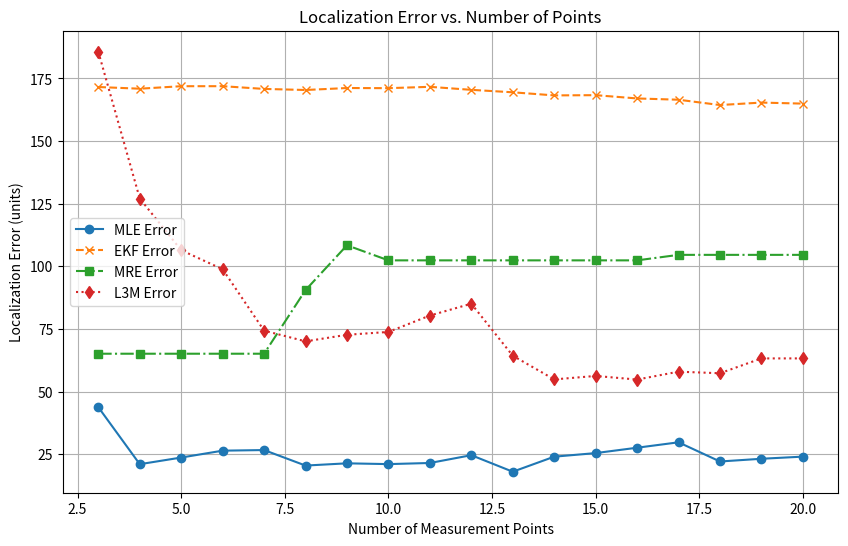

The script that saved this image:
import numpy as np
import matplotlib.pyplot as plt
from itertools import combinations
from scipy.spatial.distance import euclidean
from tqdm import tqdm
from numpy.linalg import pinv

# Constants
Z0, n, d0 = -41, 1.6, 1  # Path-loss model parameters
noise_level = 5  # Noise level (standard deviation of the noise)
import numpy as np

# Constants
Q = np.eye(3) * 36  # Process noise covariance matrix
R = np.eye(1) * 25  # Measurement noise variance, assuming noise level 5, squared

# Initial values
x0 = np.array([100, 100, 100]).reshape(-1, 1)  # Reshape to (3, 1) if necessary
P0 = np.eye(3) * 100000  # Initial state error covariance

def simulate_rssi(x, y, z, Z0=Z0, n=n, d0=d0):
    d = np.sqrt(x**2 + y**2 + z**2) or d0  # Avoid division by zero
    rssi = Z0 - 10 * n * np.log10(d / d0)
    return rssi

def jacobian_h(x_est):

    x, y, z = x_est.flatten()  # Make sure x_est is a flat array if it's not
    d = np.sqrt(x**2 + y**2 + z**2)
    hx = -10 * n * x / (d * np.log(10))
    hy = -10 * n * y / (d * np.log(10))
    hz = -10 * n * z / (d * np.log(10))
    H = np.array([[hx, hy, hz]])  # Shape (1, 3)
    return H

def prediction_step(x_est, P_est, Q):
    # Assuming state transition matrix Phi is identity because the target is stationary
    Phi = np.eye(3)  
    x_pred = Phi.dot(x_est)  # Dot product for matrix multiplication
    P_pred = Phi.dot(P_est).dot(Phi.T) + Q
    
    # Ensure x_pred is a column vector
    x_pred = x_pred.reshape(-1, 1)
    return x_pred, P_pred

def update_step(x_pred, P_pred, Z, R):
    
    x_pred = x_pred.reshape(-1, 1)  # Ensure x_pred is a column vector
    H = jacobian_h(x_pred)
    Z_pred = simulate_rssi(*x_pred)
    y = Z - Z_pred  # Innovation, ensure Z is appropriately shaped

    # If Z is a scalar, reshape y to be a column vector
    y = np.array([y]).reshape(-1, 1)  # Reshape y as a column vector if necessary

    S = H @ P_pred @ H.T + R  # Innovation covariance
    K = P_pred @ H.T @ np.linalg.inv(S)  # Kalman gain

    # Ensure K @ y is a valid operation by verifying dimensions
    x_est = x_pred + K @ y  # Updated state estimate, now should work as intended
    P_est = P_pred - K @ H @ P_pred  # Updated estimate covariance
    x_est = x_est.reshape(-1, 1)
    return x_est, P_est

# Generate random measurement points in space
def generate_measurement_points(num_points, measurement_range=100):
    points = np.random.uniform(-measurement_range, measurement_range, size=(num_points, 3))
    return points

# Simulate RSSI measurement
def simulate_real_rssi(x, y, z, noise_level=noise_level, Z0=Z0, n=n, d0=d0):
    d = np.sqrt(x**2 + y**2 + z**2) or d0  # Avoid division by zero
    rssi = Z0 - 10 * n * np.log10(d / d0) + np.random.normal(0, noise_level)
    return rssi

# MLE for position based on average of distance estimates
def mle_position(measurements, Z0=Z0, n=n, d0=d0):
    distances = d0 * (10 ** ((Z0 - measurements[:,3]) / (10 * n)))
    # Placeholder for position estimation; more sophisticated method needed for real application
    # This example averages x, y, z coordinates weighted by estimated distances
    weights = 1 / distances
    estimated_position = np.average(measurements[:, :3], axis=0, weights=weights)
    return estimated_position

def ekf_position(measurements, x0=x0, P0=P0, Q=Q, R=R):
    x_est, P_est = x0, P0
    for Z in measurements[:, 3]:  # Assuming last column is RSSI
        Z_vec = np.array([[Z]])  # Shape Z as 2D column vector
        
        # Prediction
        x_pred, P_pred = prediction_step(x_est, P_est, Q)
        
        # Update
        x_est, P_est = update_step(x_pred, P_pred, Z_vec, R)
        
        # Assertion removed as x_pred and x_est are now ensured to be correctly shaped
    return x_est.flatten()  # Or keep as is depending on how you want to use it

def l3m_mre_simple(measurements, Z0, alpha, R):
    # Assume measurements is a NumPy array of shape (N, 4) where columns are x, y, z, rssi
    
    N = measurements.shape[0]
    anchor_combinations = combinations(range(N), R)
    
    best_error = np.inf
    best_estimated_location = None
    
    for comb in anchor_combinations:
        selected_measurements = measurements[np.array(comb)]
        # Use a simplified direct estimation method for the selected measurements
        # Placeholder for direct position estimation, adjust as necessary
        # For demonstration, we simply take the mean position of selected anchors
        estimated_pos = np.mean(selected_measurements[:, :3], axis=0)
        
        # Calculate the total error for this combination
        total_error = 0
        for m in selected_measurements:
            d = euclidean(m[:3], estimated_pos)
            estimated_rssi = Z0 - 10 * alpha * np.log10(d)
            error = abs(m[3] - estimated_rssi)
            total_error += error
        
        # Update best estimate if this combination has lower error
        if total_error < best_error:
            best_error = total_error
            best_estimated_location = estimated_pos
    
    return np.array(best_estimated_location)

def l3m(measurements, Z0, alpha):
    """
    Estimates position from RSSI measurements using trilateration.
    
    Args:
    measurements: NumPy array of shape (N, 4), where each row is [x, y, z, rssi]
    Z0: RSSI at reference distance (1 meter)
    alpha: Path loss exponent
    
    Returns:
    Estimated position as a NumPy array [x, y, z]
    """
    # Extract coordinates and RSSI values
    coords = measurements[:, :3]  # x, y, z coordinates
    rssi_values = measurements[:, 3]  # RSSI values
    
    # Convert RSSI values to distances
    distances = 10 ** ((Z0 - rssi_values) / (10 * alpha))
    
    # Prepare matrices for trilateration
    A = np.zeros((len(coords), 3))
    b = np.zeros(len(coords))
    
    for i, (xi, yi, zi) in enumerate(coords):
        Ri_squared = distances[i] ** 2
        A[i] = [-2*xi, -2*yi, -2*zi]
        b[i] = Ri_squared - xi ** 2 - yi ** 2 - zi ** 2
    
    # Solve for position using least squares (pseudo-inverse)
    position = pinv(A).dot(b)
    
    return position

# Evaluate localization error for increasing number of measurement points
num_measurements = 20
ekf_errors = []
mle_errors = []
mew_errors = []
l3m_errors = []
true_position = np.array([0, 0, 0])

# Generate points once outside the loop
points = generate_measurement_points(num_measurements)
rssi_measurements = np.array([simulate_real_rssi(x, y, z) for x, y, z in points])

for num_points in tqdm(range(3, num_measurements + 1)):
    current_points = points[:num_points]  # Use a slice of points up to num_points
    current_rssi_measurements = rssi_measurements[:num_points]  # Use a slice of RSSI measurements up to num_points
    measurements = np.hstack((current_points, current_rssi_measurements[:, None]))
    
    mle_est = mle_position(measurements)
    ekf_est = ekf_position(measurements)  # Placeholder: replace with actual EKF implementation
    mre_est = l3m_mre_simple(measurements, Z0, 4, 3)
    l3m_est = l3m(measurements, Z0, 4)
    
    mle_errors.append(np.linalg.norm(mle_est - true_position))
    ekf_errors.append(np.linalg.norm(ekf_est - true_position))
    mew_errors.append(np.linalg.norm(mre_est - true_position))
    l3m_errors.append(np.linalg.norm(l3m_est - true_position))

# Plotting adjustments
plt.figure(figsize=(10, 6))
plt.plot(range(3, num_measurements + 1), mle_errors, label='MLE Error', marker='o')
plt.plot(range(3, num_measurements + 1), ekf_errors, label='EKF Error', linestyle='--', marker='x')
plt.plot(range(3, num_measurements + 1), mew_errors, label='MRE Error', linestyle='-.', marker='s')
plt.plot(range(3, num_measurements + 1), l3m_errors, label='L3M Error', linestyle=':', marker='d')
plt.xlabel('Number of Measurement Points')
plt.ylabel('Localization Error (units)')
plt.title('Localization Error vs. Number of Points')
plt.legend()
plt.grid(True)
plt.show()
